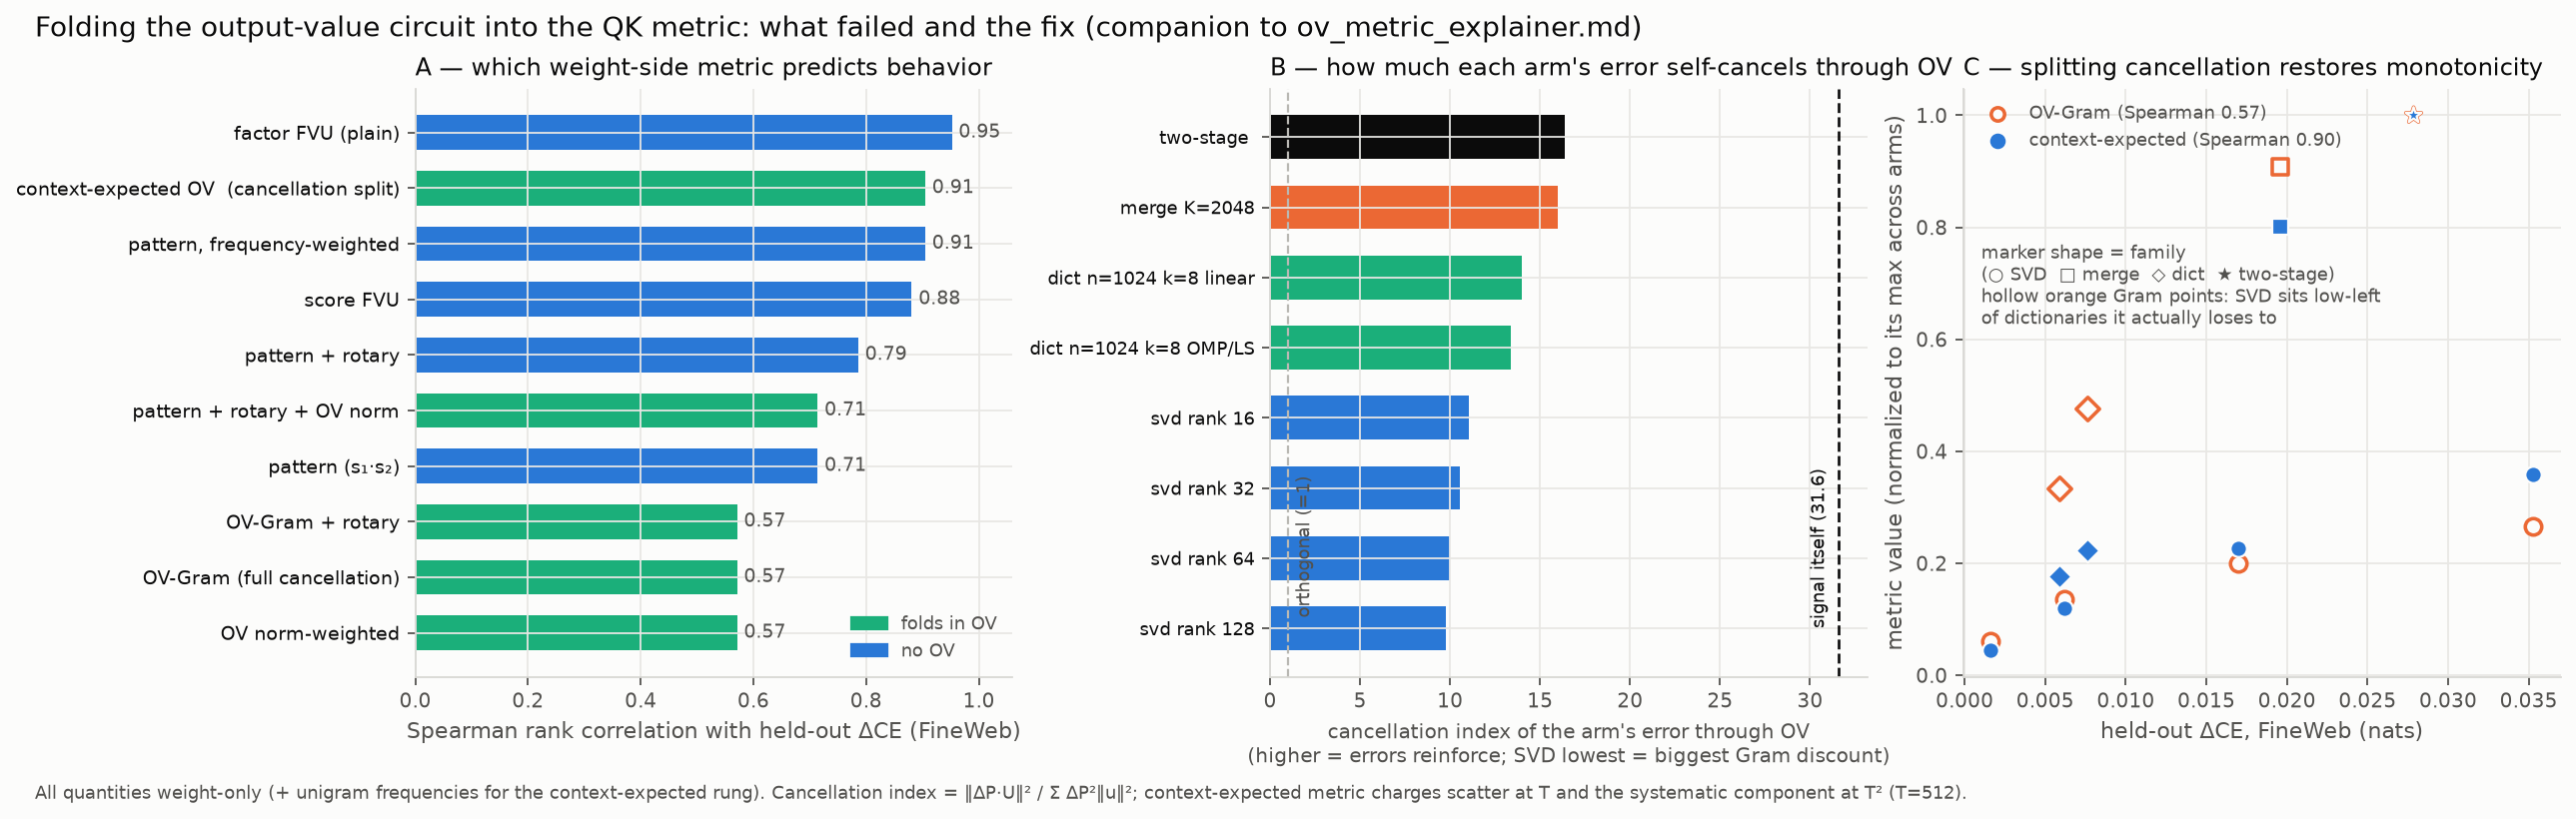

Source code (Python):
"""Figure (tick 158): the OV metric story — ladder ranking, cancellation index, and the fix.

  A. Spearman (vs FineWeb delta-CE) per metric rung; OV-containing rungs highlighted.
  B. Cancellation index per arm vs the orthogonal floor (1) and the signal's own coherence (31.6).
  C. Metric-vs-truth scatter: OV-Gram (non-monotone: flatters SVD) vs context-expected (monotone).
Reads qk_ovweight.json. Writes fig_ov_metrics.png. Companion: ov_metric_explainer.md.
"""
import json
import matplotlib
matplotlib.use('Agg')
import matplotlib.pyplot as plt

QK = '/workspace/tensor_language/basis_aligned/qk_mdl'
J = json.load(open(f'{QK}/qk_ovweight.json'))
ARMS = J['arms']
SP = J['spearman_vs_dce_fw']

INK, SUB, GRID, SURF = '#0b0b0b', '#52514e', '#e8e7e4', '#fcfcfb'
BLUE, ORANGE, AQUA = '#2a78d6', '#eb6834', '#1baf7a'

RUNG_LABEL = {'fac': 'factor FVU (plain)', 'pat_freq': 'pattern, frequency-weighted',
              'pat_ctx': 'context-expected OV  (cancellation split)', 'score': 'score FVU',
              'pat_rope': 'pattern + rotary', 'pat': 'pattern (s₁·s₂)',
              'pat_rope_ov': 'pattern + rotary + OV norm', 'pat_ov': 'OV norm-weighted',
              'pat_gram': 'OV-Gram (full cancellation)', 'pat_rope_gram': 'OV-Gram + rotary'}
OV_RUNGS = {'pat_ov', 'pat_rope_ov', 'pat_gram', 'pat_rope_gram', 'pat_ctx'}

FAM = {}                                                    # arm -> (family color, marker, label)
for a in ARMS:
    if a.startswith('svd'):
        FAM[a] = (BLUE, 'o', 'SVD')
    elif a.startswith('merge'):
        FAM[a] = (ORANGE, 's', 'merge')
    elif a.startswith('dict'):
        FAM[a] = (AQUA, 'D', 'dictionary')
    else:
        FAM[a] = (INK, '*', 'two-stage')

fig, axes = plt.subplots(1, 3, figsize=(16, 4.8), facecolor=SURF, constrained_layout=True)
for ax in axes:
    ax.set_facecolor(SURF)
    ax.grid(True, color=GRID, linewidth=0.8)
    for s in ('top', 'right'):
        ax.spines[s].set_visible(False)
    for s in ('left', 'bottom'):
        ax.spines[s].set_color('#d8d7d3')
    ax.tick_params(colors=SUB, labelsize=9)

# A — ladder ranking
ax = axes[0]
order = sorted(SP, key=lambda k: SP[k])
ys = range(len(order))
cols = [AQUA if k in OV_RUNGS else BLUE for k in order]
ax.barh(list(ys), [SP[k] for k in order], color=cols, height=0.62)
ax.set_yticks(list(ys))
ax.set_yticklabels([RUNG_LABEL[k] for k in order], fontsize=8.5, color=INK)
for y, k in zip(ys, order):
    ax.text(SP[k] + 0.012, y, f'{SP[k]:.2f}', va='center', fontsize=8.5, color=SUB)
ax.set_xlim(0, 1.06)
ax.set_xlabel('Spearman rank correlation with held-out ΔCE (FineWeb)', color=SUB, fontsize=10)
ax.set_title('A — which weight-side metric predicts behavior', color=INK, fontsize=11, loc='left')
from matplotlib.patches import Patch
ax.legend(handles=[Patch(color=AQUA, label='folds in OV'), Patch(color=BLUE, label='no OV')],
          fontsize=8, framealpha=0, labelcolor=SUB, loc='lower right')

# B — cancellation index per arm
ax = axes[1]
arms_sorted = sorted(ARMS, key=lambda a: ARMS[a]['diag_cancel_err'])
ys = range(len(arms_sorted))
ax.barh(list(ys), [ARMS[a]['diag_cancel_err'] for a in arms_sorted],
        color=[FAM[a][0] for a in arms_sorted], height=0.62)
ax.set_yticks(list(ys))
ax.set_yticklabels([a.replace(' per-head-branch', '').replace(' token-', ' ')
                    .replace('merge2048 -> OMP dict n=512 k=8', '') for a in arms_sorted],
                   fontsize=8, color=INK)
sig = ARMS[arms_sorted[0]]['diag_cancel_sig']
ax.axvline(1, color='#b9b8b3', linewidth=1, linestyle='--')
ax.axvline(sig, color=INK, linewidth=1.2, linestyle='--')
ax.text(1.4, 0.15, 'orthogonal (=1)', fontsize=8, color=SUB, rotation=90, va='bottom')
ax.text(sig - 0.6, 0.0, f'signal itself ({sig:.1f})', fontsize=8, color=INK,
        rotation=90, va='bottom', ha='right')
ax.set_xlabel('cancellation index of the arm\'s error through OV\n'
              '(higher = errors reinforce; SVD lowest = biggest Gram discount)',
              color=SUB, fontsize=9)
ax.set_title('B — how much each arm\'s error self-cancels through OV', color=INK,
             fontsize=11, loc='left')

# C — the fix: gram (non-monotone) vs context-expected (monotone)
ax = axes[2]
gmax = max(ARMS[a]['pat_gram'] for a in ARMS)
cmax = max(ARMS[a]['pat_ctx'] for a in ARMS)
seen = set()
for a in ARMS:
    col, mk, fam = FAM[a]
    d = ARMS[a]['dce_fw']
    ax.scatter([d], [ARMS[a]['pat_gram'] / gmax], marker=mk, s=55, facecolors=SURF,
               edgecolors=ORANGE, linewidths=1.6, zorder=3)
    ax.scatter([d], [ARMS[a]['pat_ctx'] / cmax], marker=mk, s=55, color=BLUE,
               edgecolors=SURF, linewidths=1.0, zorder=4)
ax.scatter([], [], marker='o', facecolors=SURF, edgecolors=ORANGE, linewidths=1.6,
           label='OV-Gram (Spearman 0.57)')
ax.scatter([], [], marker='o', color=BLUE, label='context-expected (Spearman 0.90)')
ax.set_xlabel('held-out ΔCE, FineWeb (nats)', color=SUB, fontsize=10)
ax.set_ylabel('metric value (normalized to its max across arms)', color=SUB, fontsize=10)
ax.set_title('C — splitting cancellation restores monotonicity', color=INK, fontsize=11, loc='left')
ax.legend(fontsize=8, framealpha=0, labelcolor=SUB, loc='upper left')
ax.text(0.03, 0.60, 'marker shape = family\n(○ SVD  □ merge  ◇ dict  ★ two-stage)\n'
        'hollow orange Gram points: SVD sits low-left\nof dictionaries it actually loses to',
        transform=ax.transAxes, fontsize=8, color=SUB)

fig.suptitle('Folding the output-value circuit into the QK metric: what failed and the fix '
             '(companion to ov_metric_explainer.md)', color=INK, fontsize=12.5, x=0.01, ha='left')
fig.text(0.01, -0.03,
         'All quantities weight-only (+ unigram frequencies for the context-expected rung). '
         'Cancellation index = ‖ΔP·U‖² / Σ ΔP²‖u‖²; context-expected metric charges scatter at T '
         'and the systematic component at T² (T=512).', fontsize=8, color=SUB, ha='left')
fig.savefig(f'{QK}/fig_ov_metrics.png', dpi=160, bbox_inches='tight', facecolor=SURF)
print('wrote fig_ov_metrics.png')
